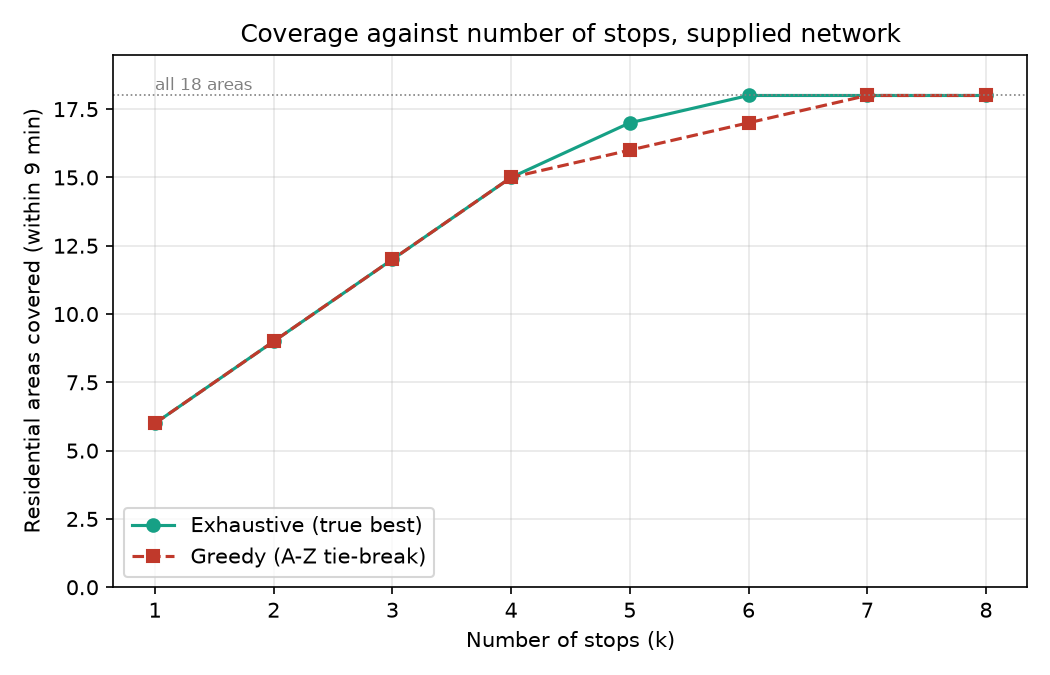

Source data for this figure (header and first rows):
k, greedy, optimal, gap, subsets_evaluated, best_greedy_any_tiebreak, worst_greedy_any_tiebreak, greedy_stops, optimal_stops
1, 6, 6, 0, 18, 6, 6, Quatre Bornes, Quatre Bornes
2, 9, 9, 0, 153, 9, 9, Quatre Bornes/Arsenal, Arsenal/Quatre Bornes
3, 12, 12, 0, 816, 12, 12, Quatre Bornes/Arsenal/Curepipe, Arsenal/Curepipe/Quatre Bornes
4, 15, 15, 0, 3060, 15, 15, Quatre Bornes/Arsenal/Curepipe/Ebene, Arsenal/Curepipe/Ebene/Quatre Bornes
5, 16, 17, 1, 8568, 17, 16, Quatre Bornes/Arsenal/Curepipe/Ebene/Mok…, Arsenal/Curepipe/Moka/Pailles/Quatre Bor…
6, 17, 18, 1, 18564, 18, 17, Quatre Bornes/Arsenal/Curepipe/Ebene/Mok…, Arsenal/Curepipe/Moka/Pailles/Quatre Bor…
7, 18, 18, 0, 31824, 18, 18, Quatre Bornes/Arsenal/Curepipe/Ebene/Mok…, Arsenal/Beau Bassin/Curepipe/Moka/Paille…
8, 18, 18, 0, 43758, 18, 18, Quatre Bornes/Arsenal/Curepipe/Ebene/Mok…, Arsenal/Beau Bassin/Curepipe/Ebene/Moka/…
